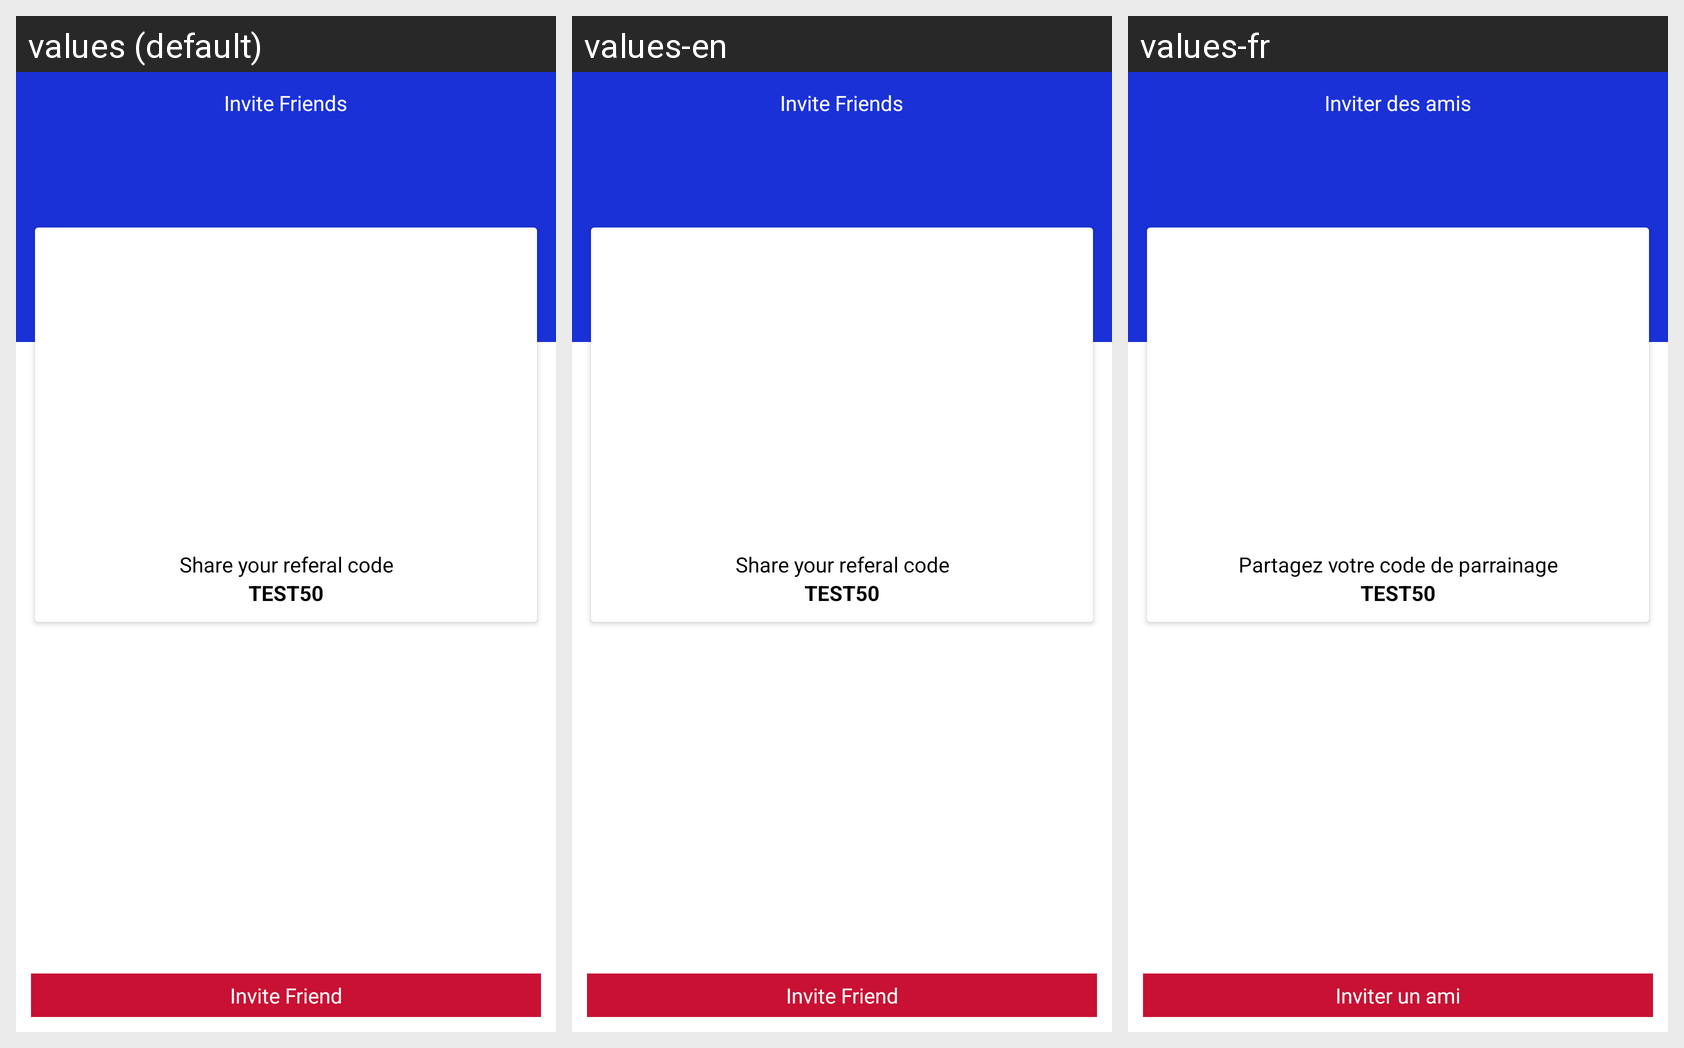

Here is an Android app screen in its default locale and in the app's own translations. Write out the translated-string differences for the strings that appear on this screen.
Android screen res/layout/activity_invite_earn.xml rendered under 3 locales, left to right: values (default), values-en, values-fr. Device: Nexus 5 (rendered at 1080×1920; each locale shown at half size, 540×960, under a caption strip naming it); theme AppTheme.
Other locales in the repository, not shown: values-ar, values-es, values-nl.
Strings drawn on this screen, with the default value and each locale's value (text and hints the layout hard-codes, and strings that could not be matched under every locale, appear in the picture but are not listed):

invitefriends
  values: Invite Friends
  values-en: Invite Friends
  values-fr: Inviter des amis

sharerefer
  values: Share your referal code
  values-en: Share your referal code
  values-fr: Partagez votre code de parrainage

invitefriend
  values: Invite Friend
  values-en: Invite Friend
  values-fr: Inviter un ami
